Run: headless pygame with SDL's dummy video driver; simulated clock (each Clock.tick advances the game by its frame time, no real sleeping); random seed 0; keys injected as events and as key.get_pressed() state; mouse plan: one left click at the window centre at the start of phase 2, then a move to the lower-right quarter at the start of phase 3.
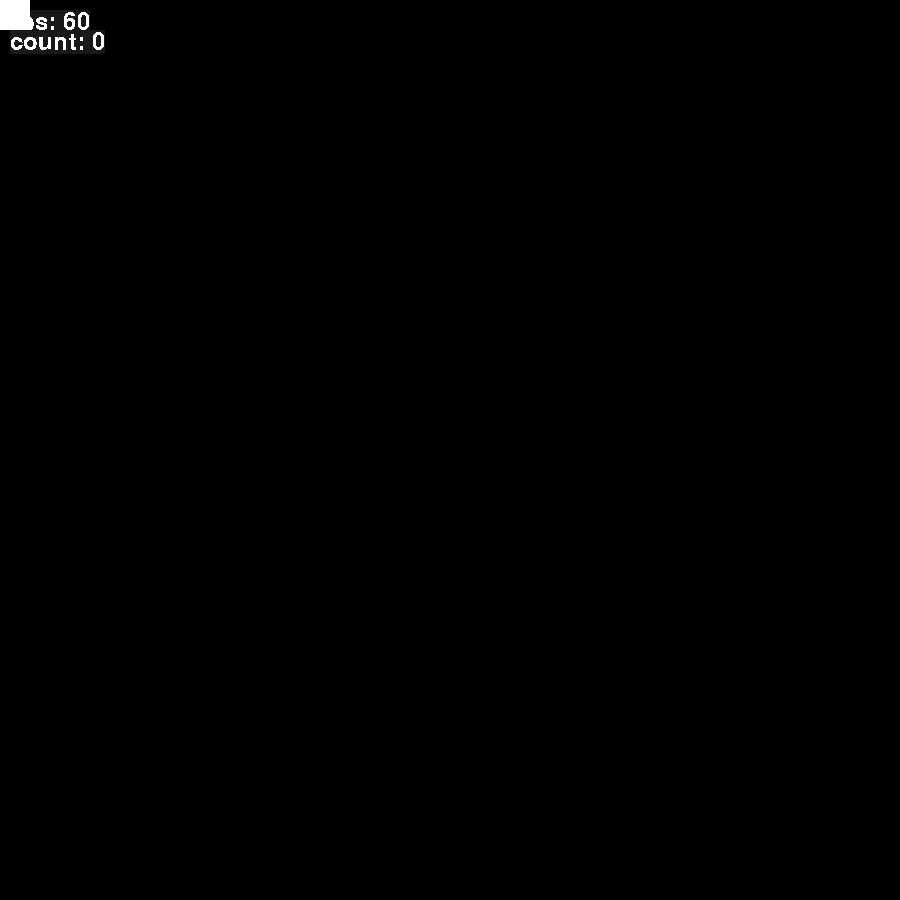
Frame 1 of 4 · flips 1–60 · no input
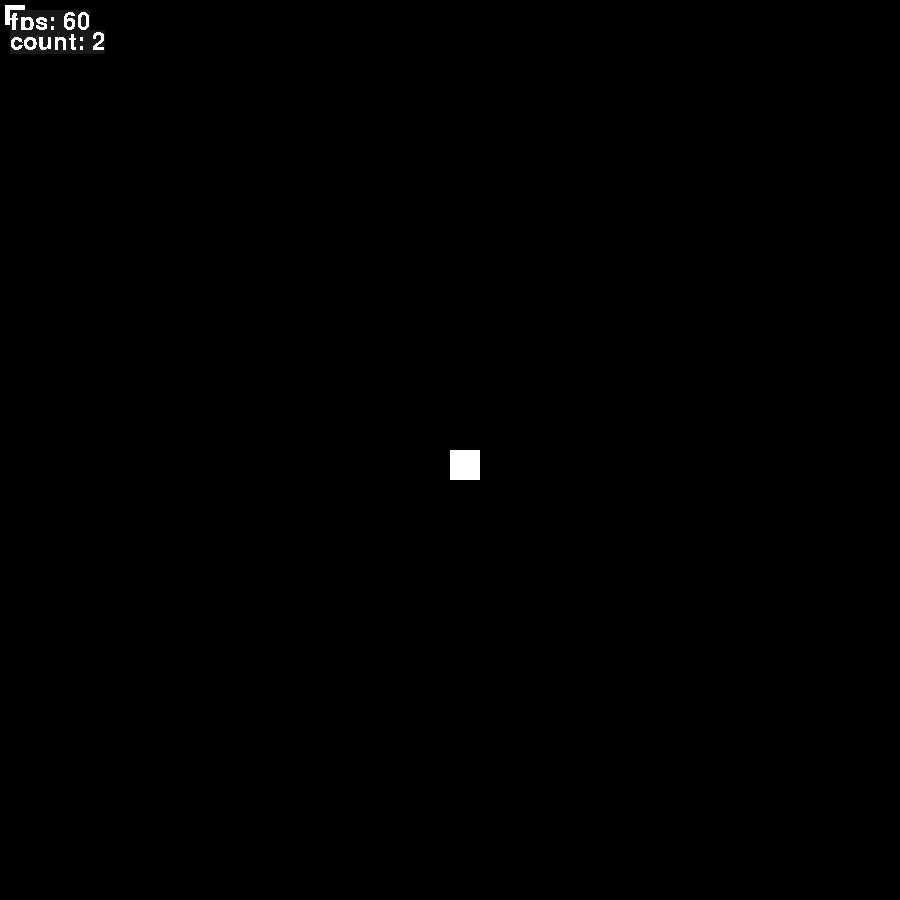
Frame 2 of 4 · flips 61–180 · clicked the window centre · tapped SPACE, RETURN · held RIGHT (→), D
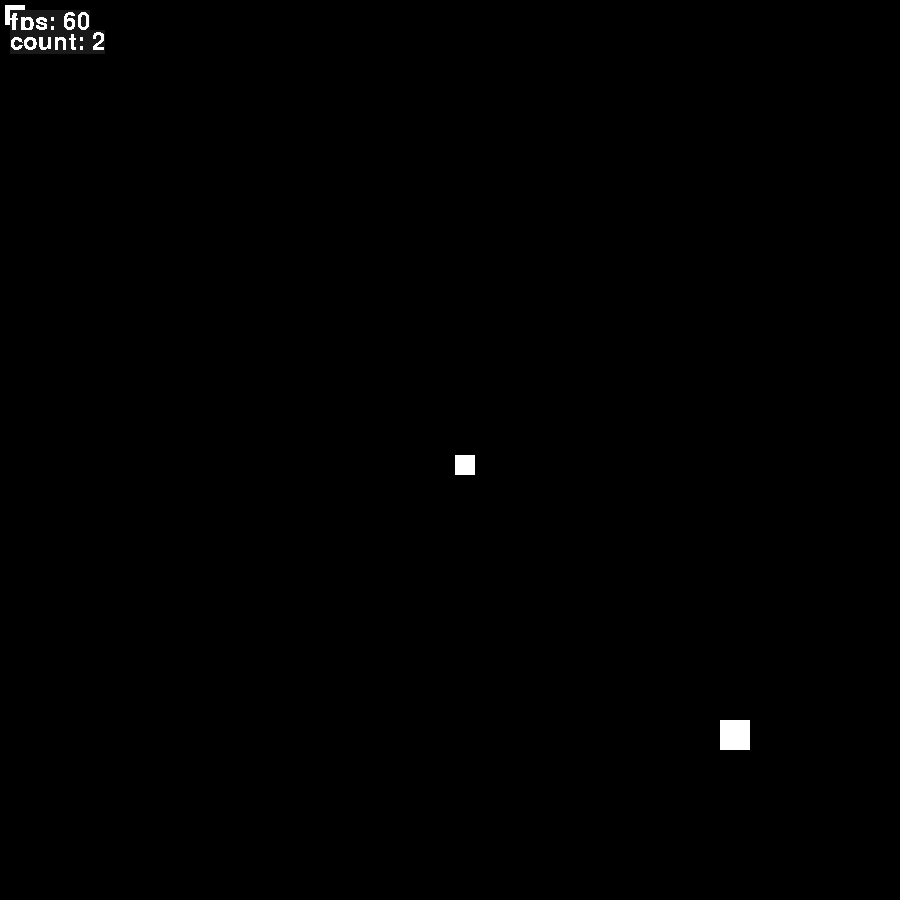
Frame 3 of 4 · flips 181–300 · moved the mouse to the lower-right quarter · held DOWN (↓), S
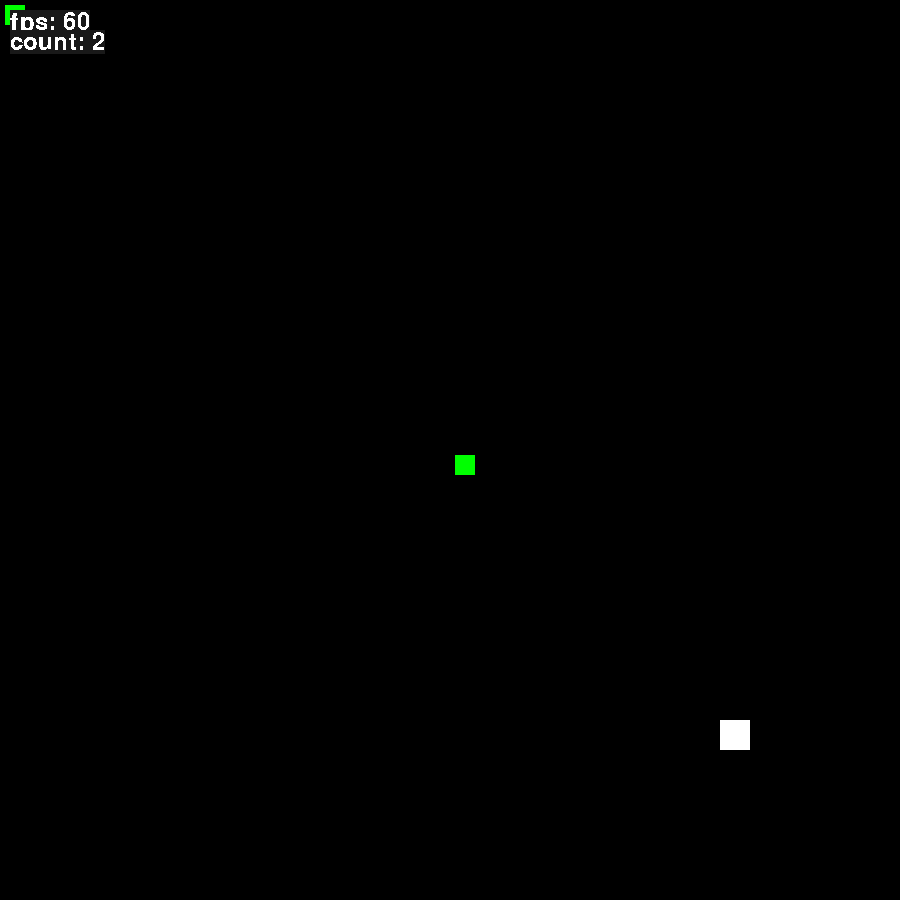
Frame 4 of 4 · flips 301–420 · held LEFT (←), A, UP (↑), W

The pygame program that drew these frames:

import pygame

pygame.init()
screen = pygame.display.set_mode((900,900))
clock = pygame.time.Clock()
running = True
dt = 0
max_fps = 500
squares = []
color = [255, 255, 255]
font = pygame.font.Font(None, 36)
while running:
    screen.fill((0,0,0))
    fps = font.render(f"fps: {round(clock.get_fps())}", False, (255,255,255), (25,25,25))
    count = font.render(f"count: {len(squares)}", False, (255,255,255), (25,25,25))
    for event in pygame.event.get():
        if event.type == pygame.QUIT:
            running = False
    btn = pygame.mouse.get_pressed()
    if btn[0]:
        if not pygame.Rect((x + 5, y + 5, 20, 20)) in squares:
            squares.append(pygame.Rect(x + 5, y + 5, 20, 20))
    for i in squares:
        pygame.draw.rect(screen, tuple(color), i)
    key = pygame.key.get_pressed()
    pygame.mouse.set_visible(False)
    x, y = pygame.mouse.get_pos()
    if key[pygame.K_x]:
        squares.clear()
    elif key[pygame.K_q]:
        color = [255,0,0]
    elif key[pygame.K_w]:
        color = [0,255,0]
    elif key[pygame.K_e]:
        color = [0,127,255]
    elif key[pygame.K_r]:
        color = [255, 255, 255]
    elif key[pygame.K_t]:
        for i in range(x - 40, x + 40):
            for j in range(y - 40, y + 40):
                if pygame.Rect((i, j, 20, 20)) in squares:
                    squares.pop(squares.index(pygame.Rect(i,j,20,20)))
    screen.blit(fps, fps.get_rect(topleft=(10, 10)))
    screen.blit(count, count.get_rect(topleft=(10, 30)))
    pygame.draw.rect(screen, (255,255,255), pygame.Rect(x, y, 30, 30))
    pygame.display.flip()
    dt = clock.tick(max_fps)
